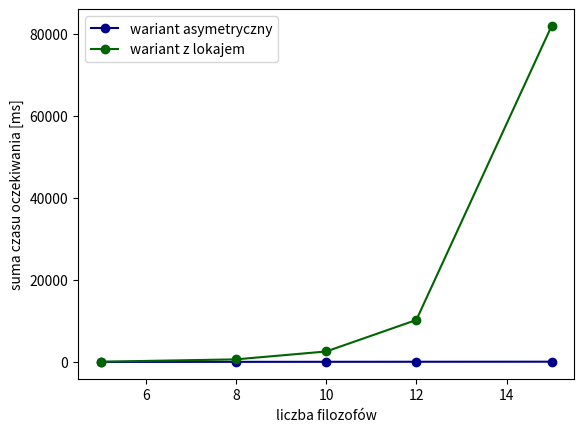

Here is the Python script that generated this plot:
import matplotlib.pyplot as plt

fig, ax = plt.subplots()

Ns = [5, 8, 10, 12, 15]

ax.plot(Ns, [26, 45, 55, 66, 81], label='wariant asymetryczny', color='darkblue', marker='o')
ax.plot(Ns, [75, 650, 2572, 10254, 81937], label='wariant z lokajem', color='darkgreen', marker='o')
ax.set_ylabel('suma czasu oczekiwania [ms]')
ax.set_xlabel('liczba filozofów')
plt.legend()
plt.show()
